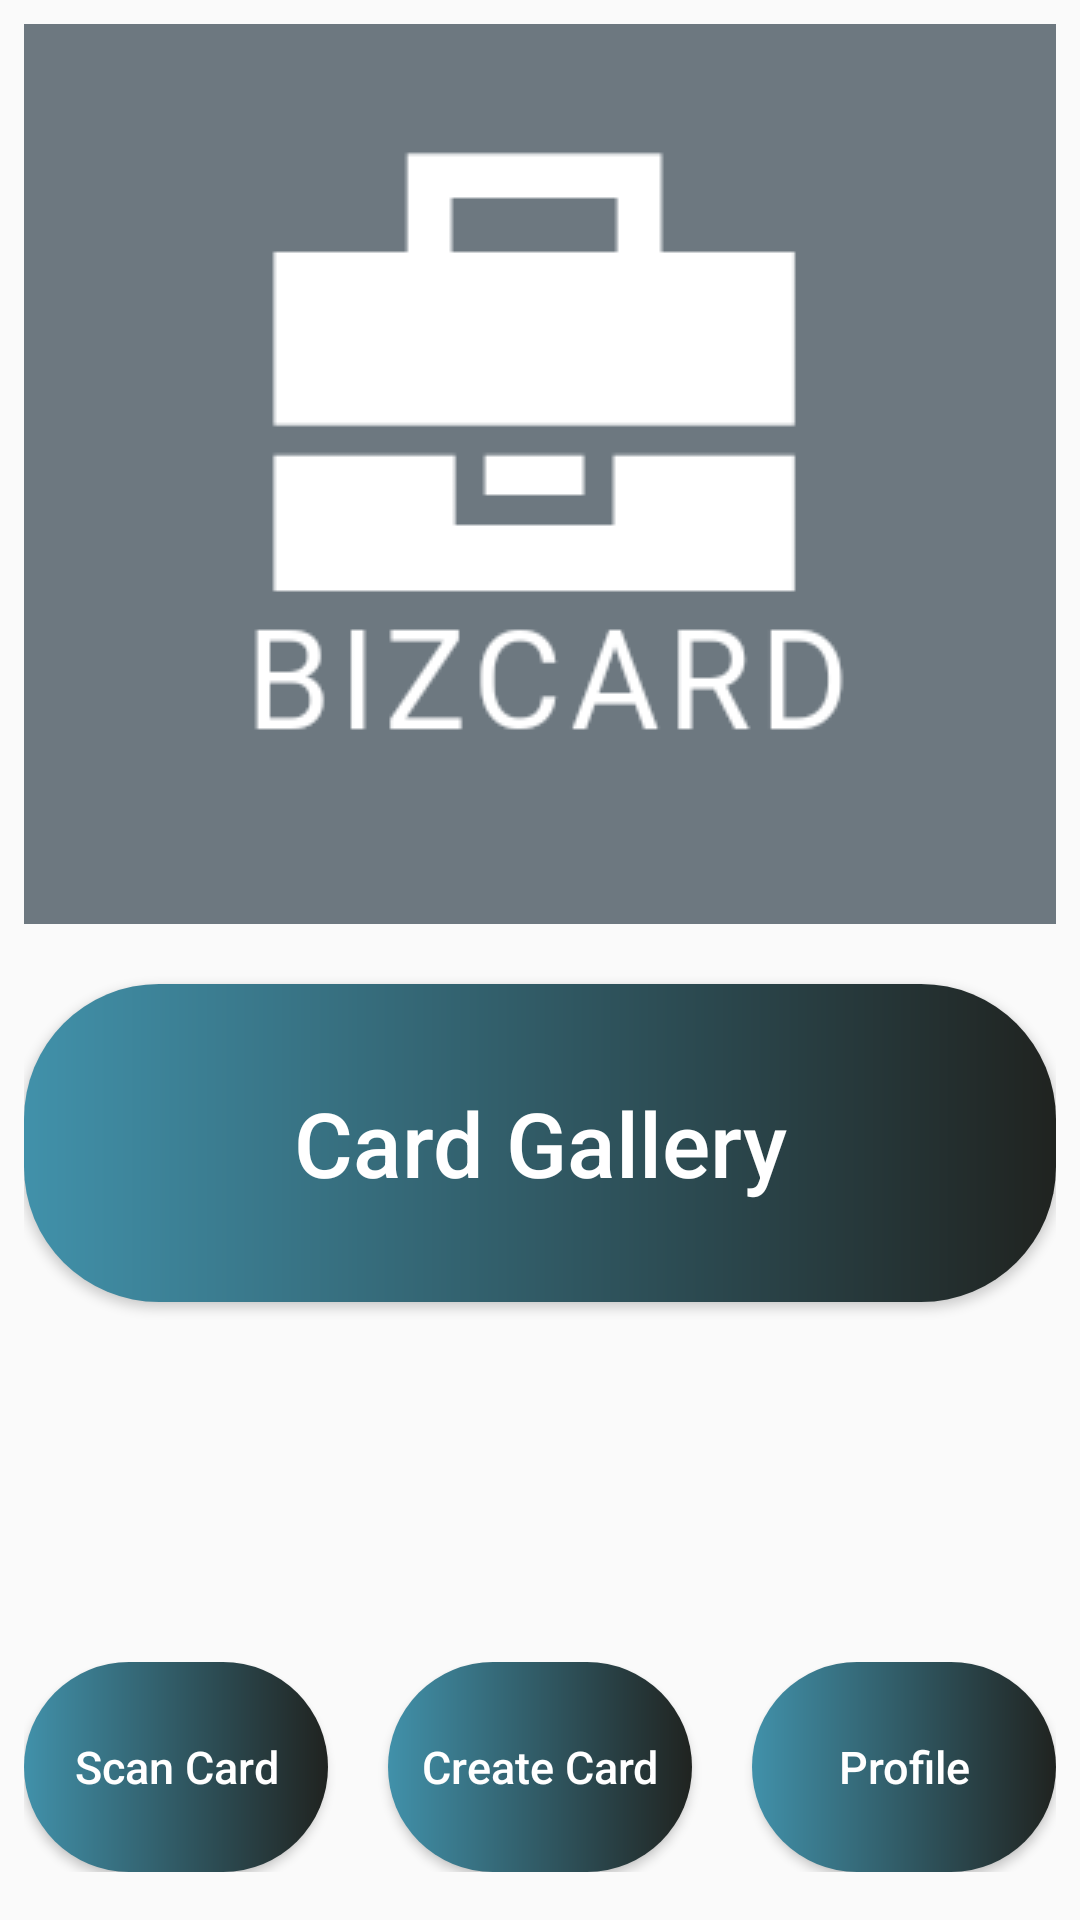

Write the Android layout XML for this screen, with the resource values it uses.
<!-- AndroidManifest.xml: application theme AppTheme -->
<!-- res/layout/activity_first.xml -->
<?xml version="1.0" encoding="utf-8"?>
<ScrollView xmlns:android="http://schemas.android.com/apk/res/android"
    xmlns:tools="http://schemas.android.com/tools"
    android:layout_width="match_parent"
    android:layout_height="wrap_content"
    android:orientation="vertical"
    android:padding="8dp"
    tools:context="com.Nextechbd.bizcards.FirstActivity">

    <LinearLayout
        android:layout_width="match_parent"
        android:layout_height="wrap_content"
        android:orientation="vertical">
        <LinearLayout
            android:layout_width="match_parent"
            android:layout_height="wrap_content"
            android:orientation="vertical">
            <ImageView
                android:id="@+id/imageView"
                android:layout_width="match_parent"
                android:layout_height="300dp"
                android:src="@drawable/poster"
                android:scaleType="center"/>
            <Button
                android:id="@+id/show"
                android:layout_width="match_parent"
                android:layout_height="106dp"
                android:layout_marginTop="20dp"
                android:background="@drawable/loginbuttonround"
                android:textColor="#FFFFFF"
                android:text="Card Gallery"
                android:textAllCaps="false"
                android:textSize="30sp" />
            <LinearLayout
                android:layout_width="match_parent"
                android:layout_height="wrap_content"
                android:weightSum="3"
                android:orientation="horizontal"
                android:layout_marginTop="10dp"
                android:layout_marginBottom="10dp">

                <ImageView
                    android:layout_weight="1"
                    android:layout_width="0dp"
                    android:layout_height="100dp"
                    android:scaleType="fitXY"
                    android:id="@+id/image1"/>
                <ImageView
                    android:layout_weight="1"
                    android:layout_width="0dp"
                    android:layout_height="100dp"
                    android:scaleType="fitXY"
                    android:id="@+id/image2"/>
                <ImageView
                    android:layout_weight="1"
                    android:layout_width="0dp"
                    android:layout_height="100dp"
                    android:scaleType="fitXY"
                    android:id="@+id/image3"/>
            </LinearLayout>

        </LinearLayout>

        <LinearLayout
            android:weightSum="3"
            android:layout_width="match_parent"
            android:layout_height="wrap_content"
            android:orientation="horizontal"
            android:gravity="bottom">

            <Button
                android:id="@+id/scan"
                android:layout_width="0dp"
                android:layout_weight="1"
                android:layout_height="70dp"
                android:textSize="15sp"
                android:textAllCaps="false"
                android:background="@drawable/loginbuttonround"
                android:textColor="#FFFFFF"
                android:text="Scan Card" />

            <Button
                android:layout_marginLeft="20dp"
                android:textSize="15sp"
                android:id="@+id/creat"
                android:layout_weight="1"
                android:layout_width="0dp"
                android:layout_height="70dp"
                android:textAllCaps="false"
                android:background="@drawable/loginbuttonround"
                android:textColor="#FFFFFF"
                android:text="Create Card"/>
            <Button
                android:id="@+id/profile"
                android:layout_weight="1"
                android:layout_width="0dp"
                android:layout_height="70dp"
                android:layout_marginLeft="20dp"
                android:background="@drawable/loginbuttonround"
                android:textColor="#FFFFFF"
                android:text="Profile"
                android:textAllCaps="false"
                android:textSize="15sp" />

        </LinearLayout>
    </LinearLayout>

</ScrollView>
<!-- resources referenced by this layout -->
<resources>
  <!-- drawable loginbuttonround (drawable) -->
  <?xml version="1.0" encoding="utf-8"?>
  <shape xmlns:android="http://schemas.android.com/apk/res/android"
      android:shape="rectangle">
      <corners android:radius="45dp"/>
      <gradient
          android:type="linear"
          android:startColor="#4191AA"
          android:endColor="#202320"/>
  
  </shape>
  <!-- drawable poster: png bitmap (drawable, 13048 bytes) -->
  <style name="AppTheme" parent="Theme.AppCompat.Light.DarkActionBar">
          
          <item name="colorPrimary">#161D47</item>
          <item name="colorPrimaryDark">#161D47</item>
          <item name="colorAccent">@color/colorAccent</item>
      </style>
  <!-- not gathered from this repository: default colours our renderer supplied (Android Studio template values) -->
  <color name="colorAccent">#FF03DAC5</color>
</resources>
